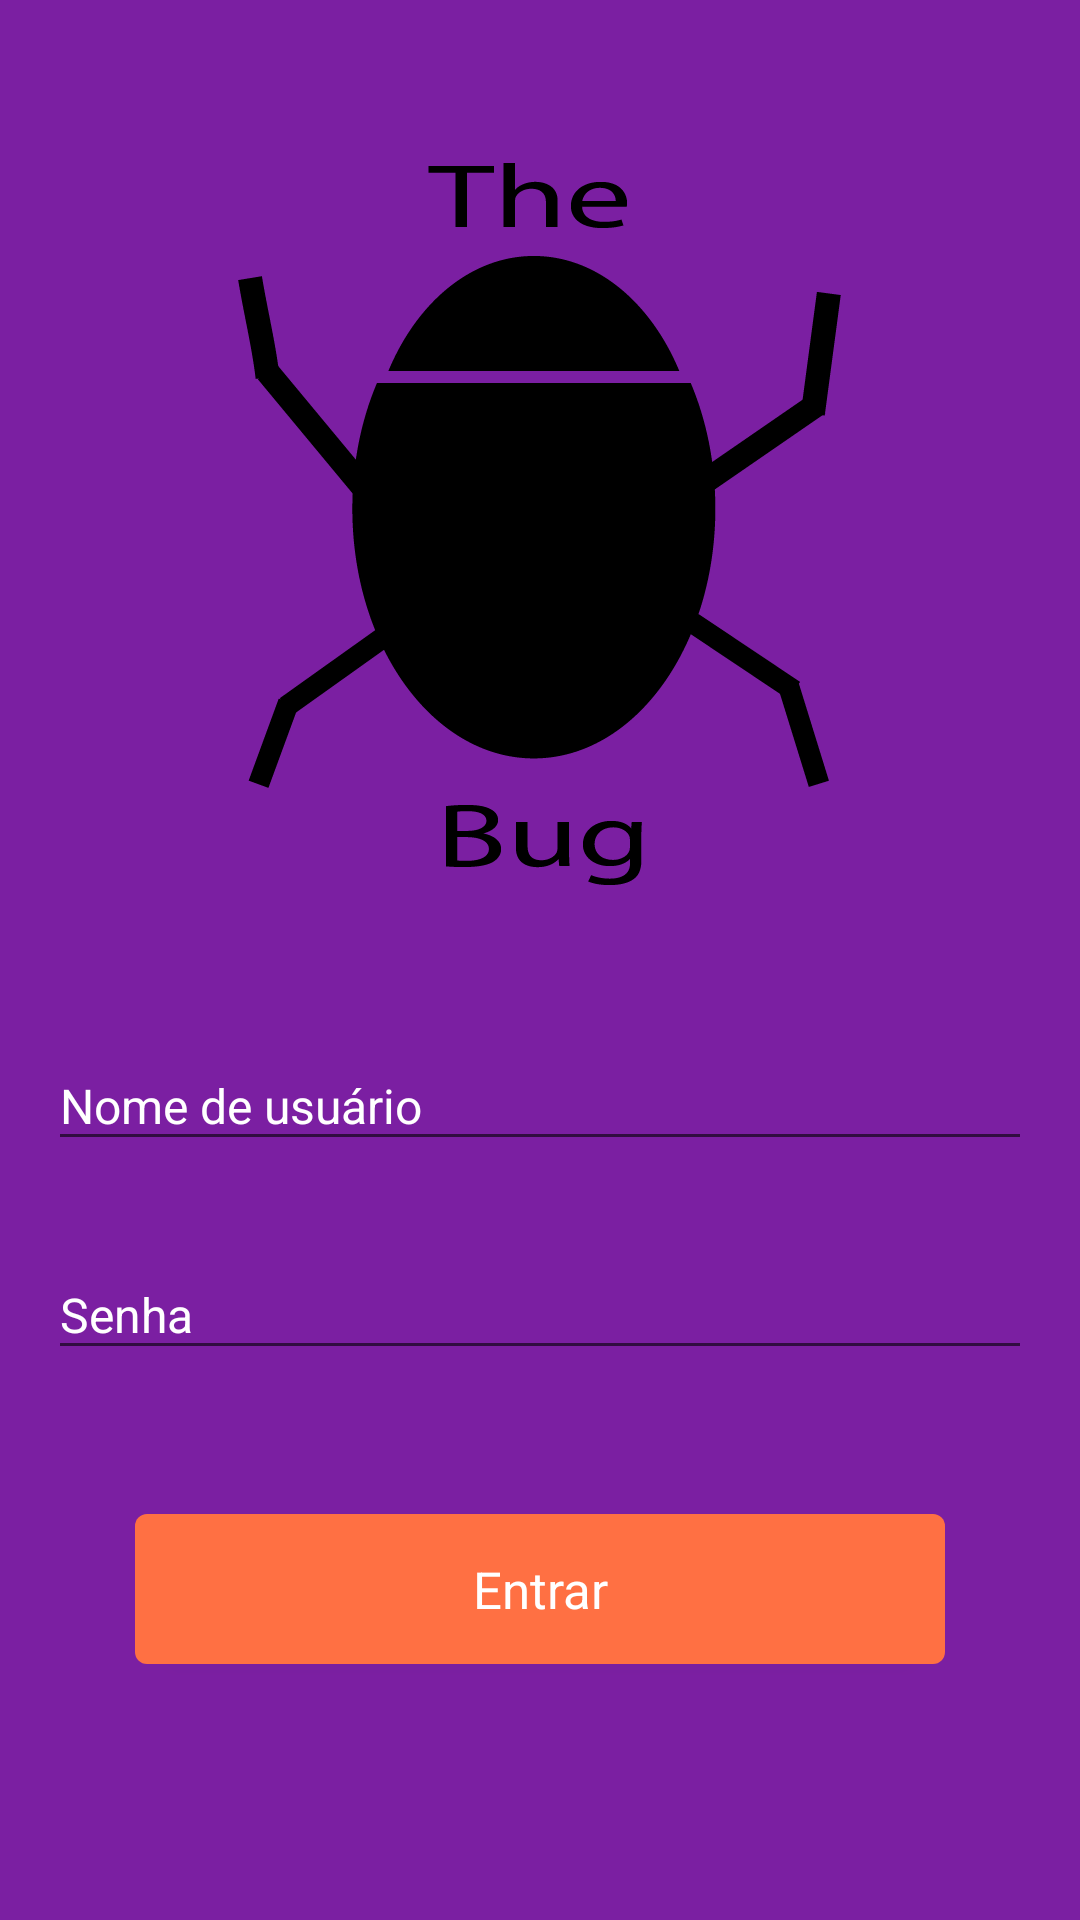

This screen was rendered from an Android layout file. Write that file and the resources it references.
<!-- AndroidManifest.xml: application theme AppTheme -->
<!-- res/layout/activity_main.xml -->
<?xml version="1.0" encoding="utf-8"?>
<RelativeLayout xmlns:android="http://schemas.android.com/apk/res/android"
    android:layout_width="match_parent"
    android:layout_height="match_parent">

    <ScrollView
        android:layout_width="match_parent"
        android:layout_height="match_parent"
        android:background="@color/colorPrimaryDark">

        <LinearLayout
            android:layout_width="match_parent"
            android:layout_height="wrap_content"
            android:descendantFocusability="beforeDescendants"
            android:focusableInTouchMode="true"
            android:orientation="vertical"
            android:paddingLeft="16dp"
            android:paddingRight="16dp">

            <ImageView
                android:layout_width="wrap_content"
                android:layout_height="wrap_content"
                android:layout_gravity="center_horizontal"
                android:layout_marginTop="50dp"
                android:contentDescription="@null"
                android:src="@drawable/logo" />

            <android.support.design.widget.TextInputLayout
                android:id="@+id/text_input_layout_username"
                android:layout_width="match_parent"
                android:layout_height="wrap_content"
                android:layout_marginTop="41dp"
                android:textColorHint="@color/white">

                <android.support.design.widget.TextInputEditText
                    android:id="@+id/edit_text_username"
                    android:layout_width="match_parent"
                    android:layout_height="wrap_content"
                    android:inputType="text"
                    android:hint="@string/username"
                    android:maxLines="1"
                    android:lines="1"
                    android:textColor="@color/white"
                    android:textSize="16sp"
                    android:imeOptions="actionNext" />

            </android.support.design.widget.TextInputLayout>

            <android.support.design.widget.TextInputLayout
                android:id="@+id/text_input_layout_password"
                android:layout_width="match_parent"
                android:layout_height="wrap_content"
                android:layout_marginTop="20dp"
                android:textColorHint="@color/white">

                <android.support.design.widget.TextInputEditText
                    android:id="@+id/edit_text_password"
                    android:layout_width="match_parent"
                    android:layout_height="wrap_content"
                    android:hint="@string/password"
                    android:inputType="textPassword"
                    android:maxLines="1"
                    android:lines="1"
                    android:textColor="@color/white"
                    android:textSize="16sp" />

            </android.support.design.widget.TextInputLayout>

            <Button
                android:id="@+id/button_login"
                android:layout_width="match_parent"
                android:layout_height="50dp"
                android:layout_marginBottom="33dp"
                android:layout_marginLeft="29dp"
                android:layout_marginRight="29dp"
                android:layout_marginTop="48dp"
                android:background="@drawable/havelock_blue_rounded_corners"
                android:fontFamily="sans-serif-bold"
                android:text="@string/sign_in"
                android:textAllCaps="false"
                android:textColor="@color/white"
                android:textSize="17sp" />

        </LinearLayout>

    </ScrollView>

</RelativeLayout>
<!-- resources referenced by this layout -->
<resources>
  <color name="colorPrimaryDark">@color/vermelho_escuro</color>
  <color name="white">#FFFFFF</color>
  <!-- drawable havelock_blue_rounded_corners (drawable) -->
  <?xml version="1.0" encoding="utf-8"?>
  <shape xmlns:android="http://schemas.android.com/apk/res/android"
      android:shape="rectangle">
      <corners android:radius="4dp" />
      <solid android:color="@color/laranja" />
  </shape>
  <!-- drawable logo: png bitmap (drawable-hdpi, 8346 bytes) -->
  <string name="password">Senha</string>
  <string name="sign_in">Entrar</string>
  <string name="username">Nome de usuário</string>
  <style name="AppTheme" parent="Theme.AppCompat.Light.DarkActionBar">
          
          <item name="colorPrimary">@color/colorPrimary</item>
          <item name="colorPrimaryDark">@color/colorPrimaryDark</item>
          <item name="colorAccent">@color/colorAccent</item>
          <item name="colorControlActivated">@color/colorAccent</item>
          <item name="colorControlHighlight">@color/colorAccent</item>
      </style>
  <color name="vermelho_escuro">#7B1FA2</color>
  <color name="laranja">#ff7043</color>
  <color name="colorPrimary">@color/vermelho</color>
  <color name="colorAccent">#BA68C8</color>
  <color name="vermelho">#9C27B0</color>
</resources>
